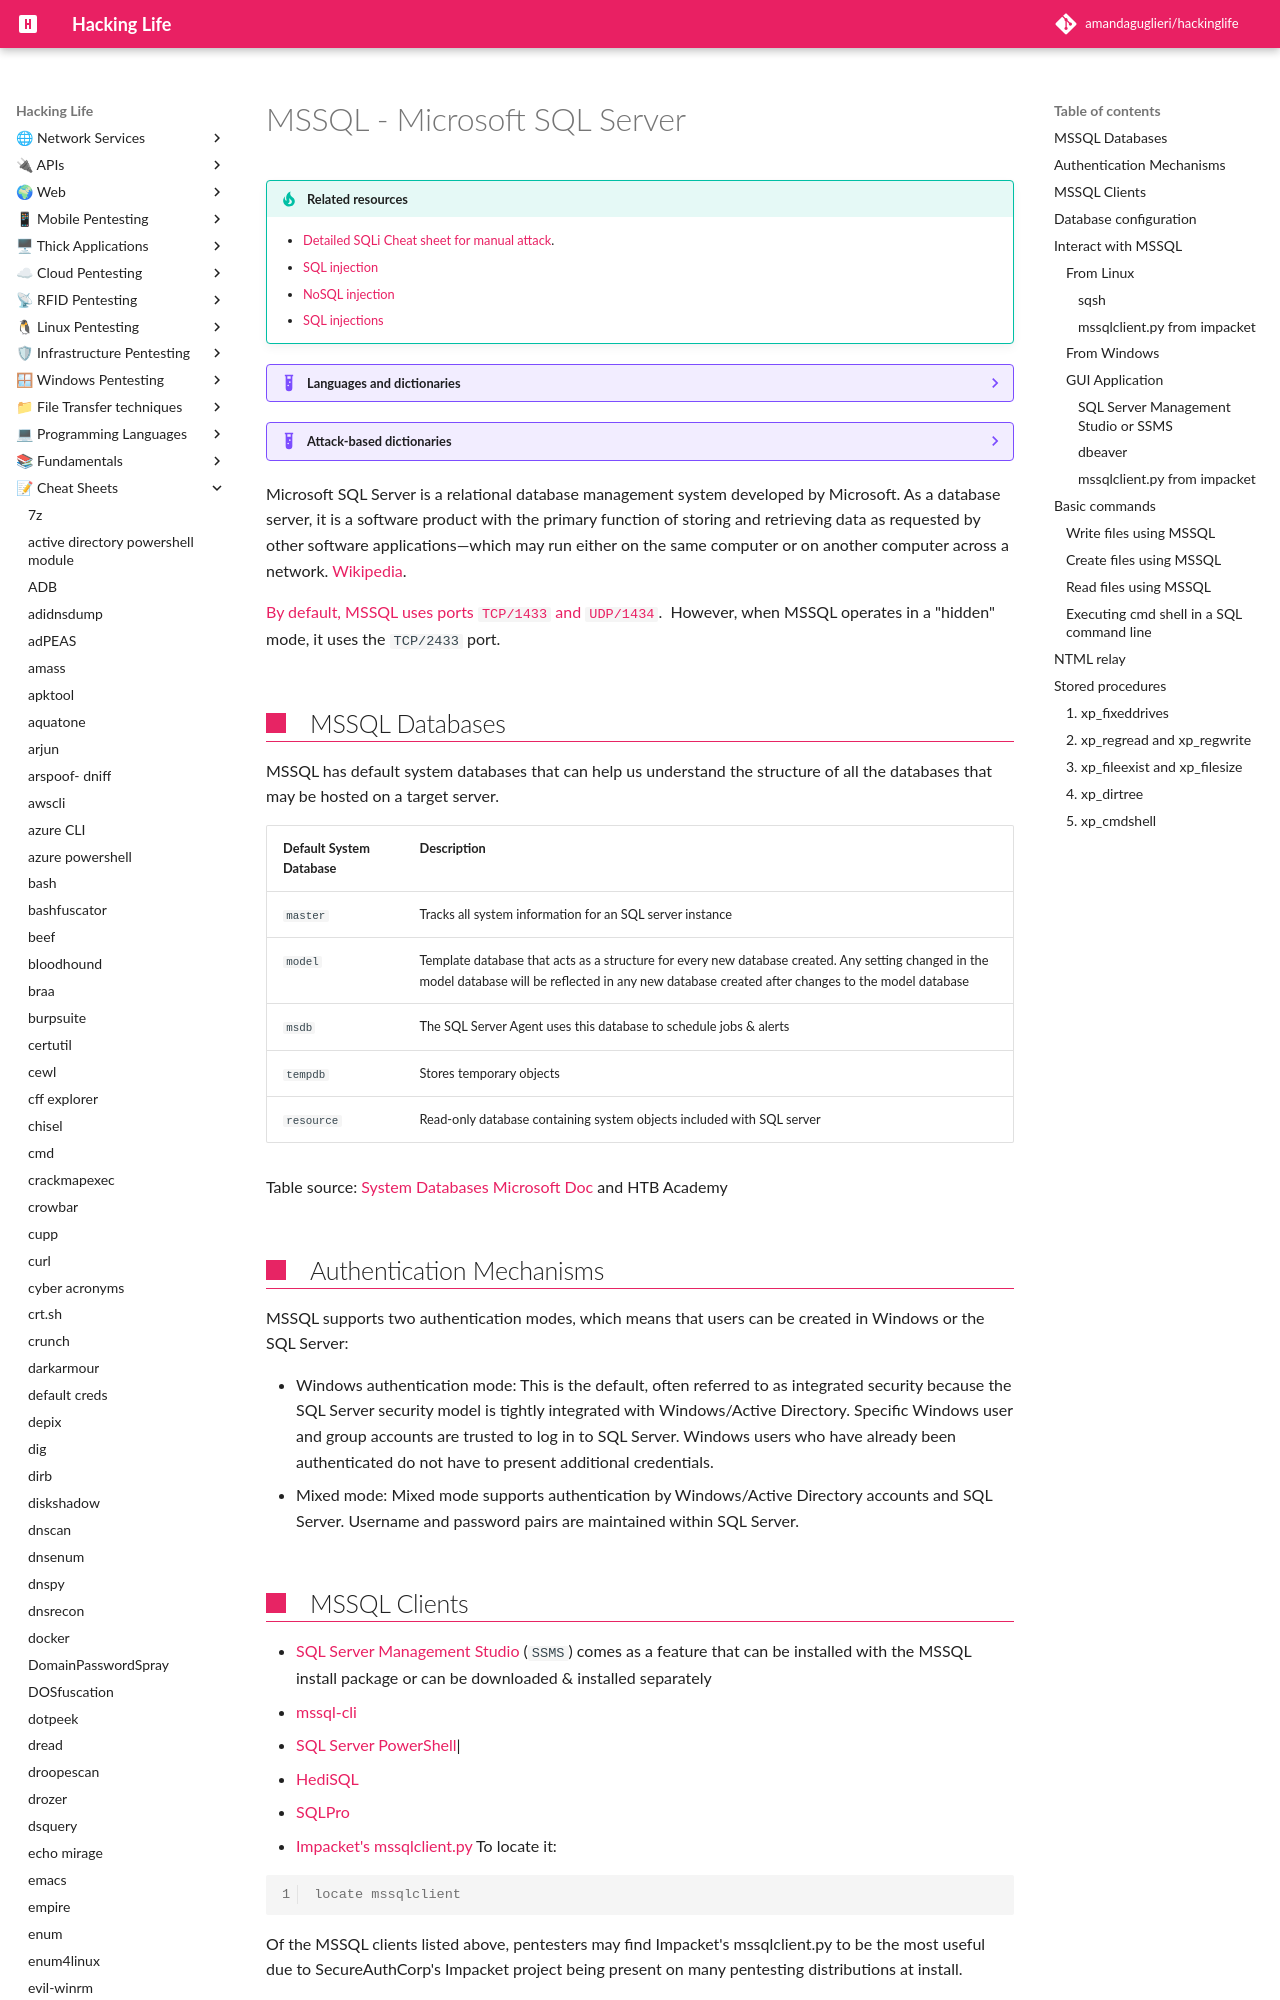

repository: amandaguglieri/hackinglife · page: mssql/index.html · generator: mkdocs

---
title: msSQL - Microsoft SQL Server
author: amandaguglieri
draft: false
TableOfContents: true
tags:
  - database
  - cheat sheet
---

# MSSQL - Microsoft SQL Server

!!! tip "Related resources"
	- [Detailed SQLi Cheat sheet for manual attack](sqli-manual-attack.md).
	- [SQL injection](webexploitation/sql-injection.md)
	- [NoSQL injection](webexploitation/nosql-injection.md)
	- [SQL injections](webexploitation/sqlite-injections.md)

??? example "Languages and dictionaries"
	| Server | Dictionary |
	| -- | -- |
	|  [MySQL](mysql.md) | [MySQL payloads](https://github.com/amandaguglieri/dictionaries/blob/main/SQL/MySQL%20Injection.md). | 
	| [MSSQL](mssql.md) | [MSSQL payloads](https://github.com/amandaguglieri/dictionaries/blob/main/SQL/MSSQL%20Injection.md). |
	|  [PostgreSQL](5432-postgresql.md) | [PostgreSQL payloads](https://github.com/amandaguglieri/dictionaries/blob/main/SQL/PostgreSQL%20injection.md). |
	|  [Oracle](1521-oracle-transparent-network-substrate.md) | [Oracle SQL payloads](https://github.com/amandaguglieri/dictionaries/blob/main/SQL/Oracle-SQL-injections.md). |
	| [SQLite](webexploitation/sqlite-injections.md) | [SQLite payloads](https://github.com/amandaguglieri/dictionaries/blob/main/SQL/SQLite-injection.md). | 
	| Cassandra | [Cassandra payloads](https://github.com/amandaguglieri/dictionaries/blob/main/SQL/Cassandra%20Injection.md). | 

??? example "Attack-based dictionaries"
    - [Generic SQL Injection Payloads](https://github.com/amandaguglieri/dictionaries/blob/main/SQL/generic-injections)
    - [Generic Error Based Payloads](https://github.com/amandaguglieri/dictionaries/blob/main/SQL/error-based).
    - [Generic Union Select Payloads](https://github.com/amandaguglieri/dictionaries/blob/main/SQL/union-select).
    - [SQL time based payloads ](https://github.com/amandaguglieri/dictionaries/blob/main/SQL/time-based).
    - [SQL Injection Auth Bypass Payloads](https://github.com/amandaguglieri/dictionaries/blob/main/SQL/auth-bypass) 


Microsoft SQL Server is a relational database management system developed by Microsoft. As a database server, it is a software product with the primary function of storing and retrieving data as requested by other software applications—which may run either on the same computer or on another computer across a network. [Wikipedia](https://en.wikipedia.org/wiki/Microsoft_SQL_Server).

[By default, MSSQL uses ports `TCP/1433` and `UDP/1434`](1433-mssql.md).  However, when MSSQL operates in a "hidden" mode, it uses the `TCP/2433` port.
